Labelled photos from "car-view-cls", an image-classification folder in zakuangyong/yolov11-view-cls-train. The possible labels are: back, back left side 45 degrees, back right side 45 degrees, front, front left side 45 degrees, front right side 45 degrees, left side, right side.

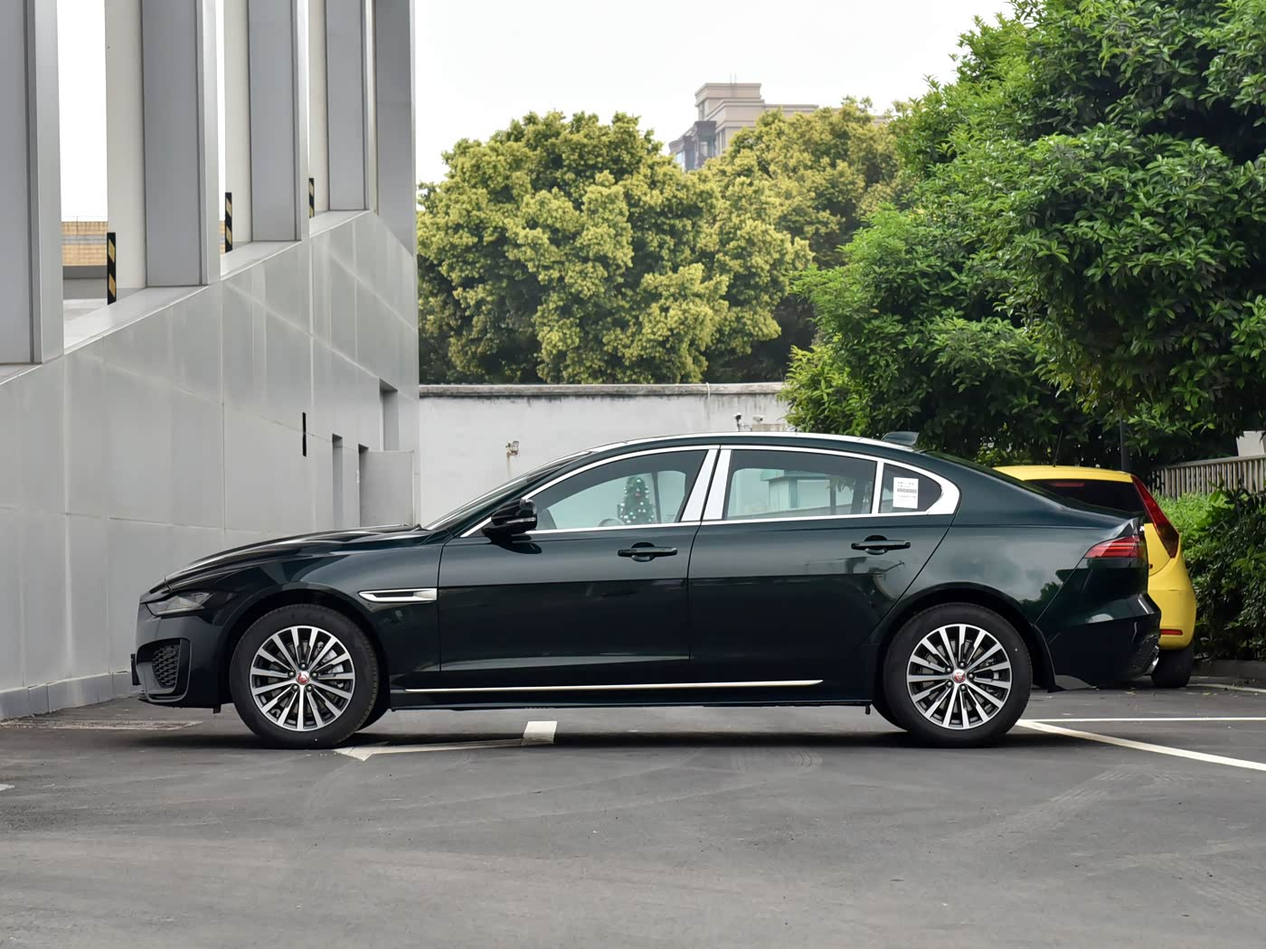
Label: left side

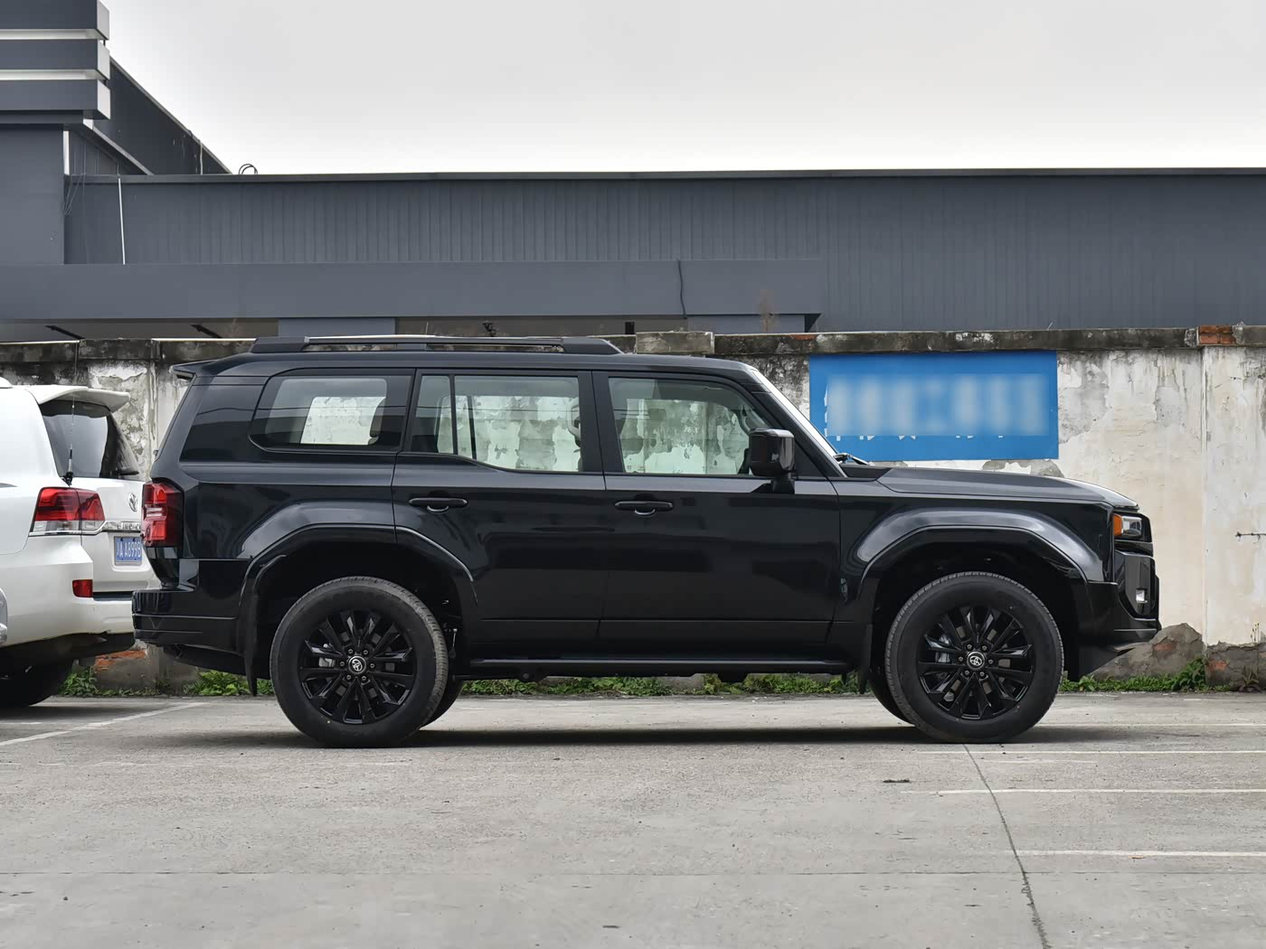
Label: right side

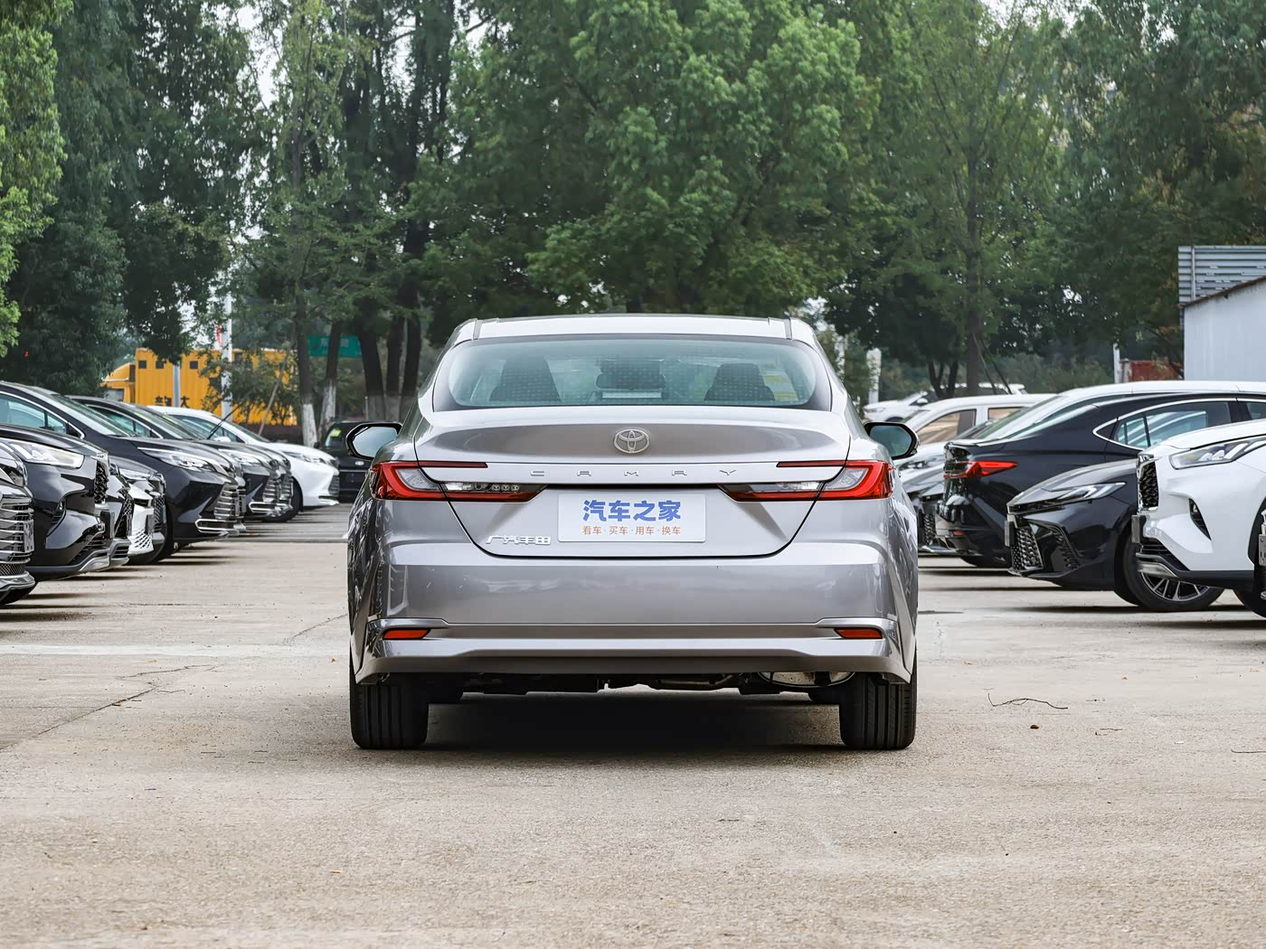
Label: back

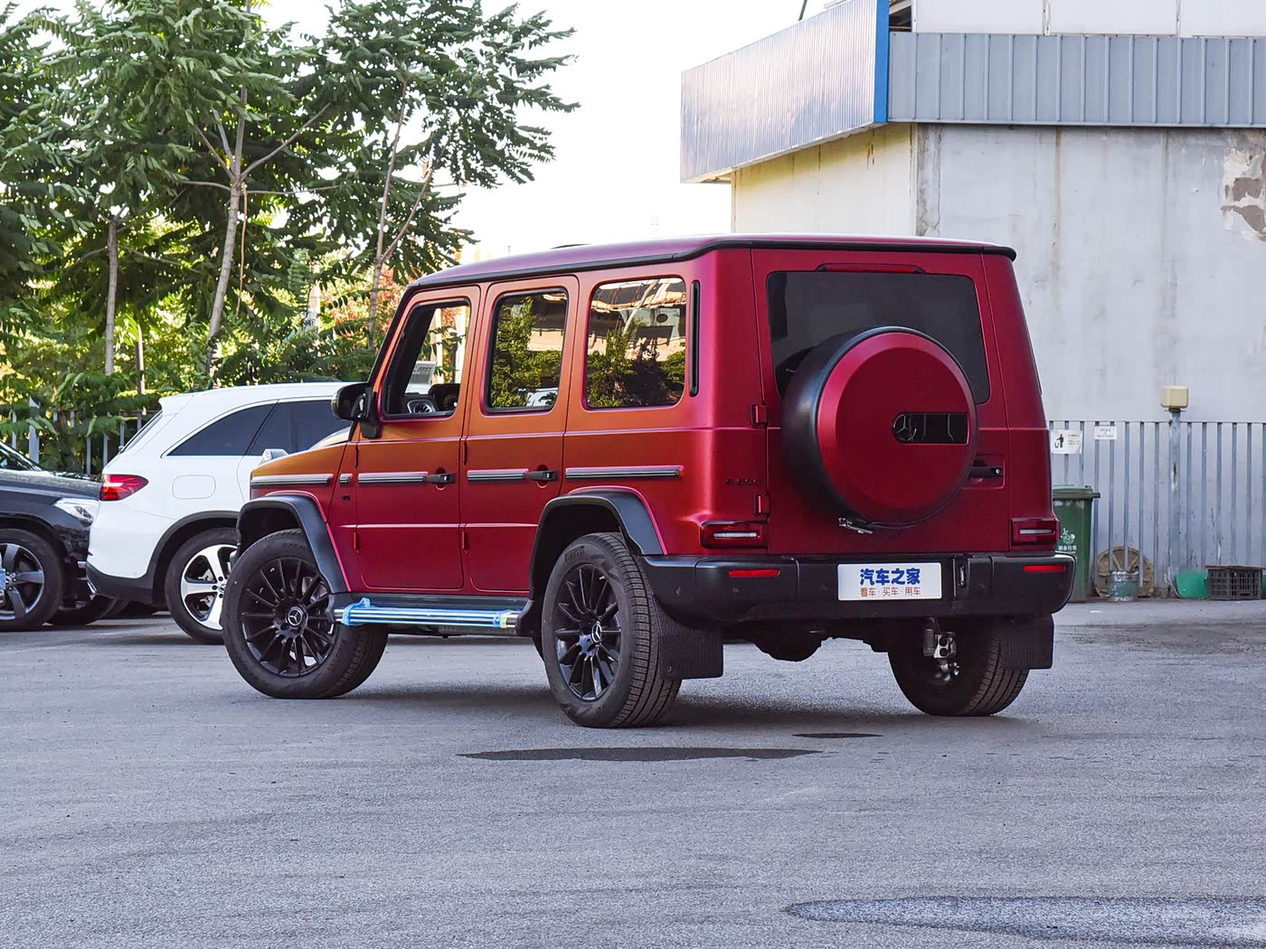
Label: back left side 45 degrees

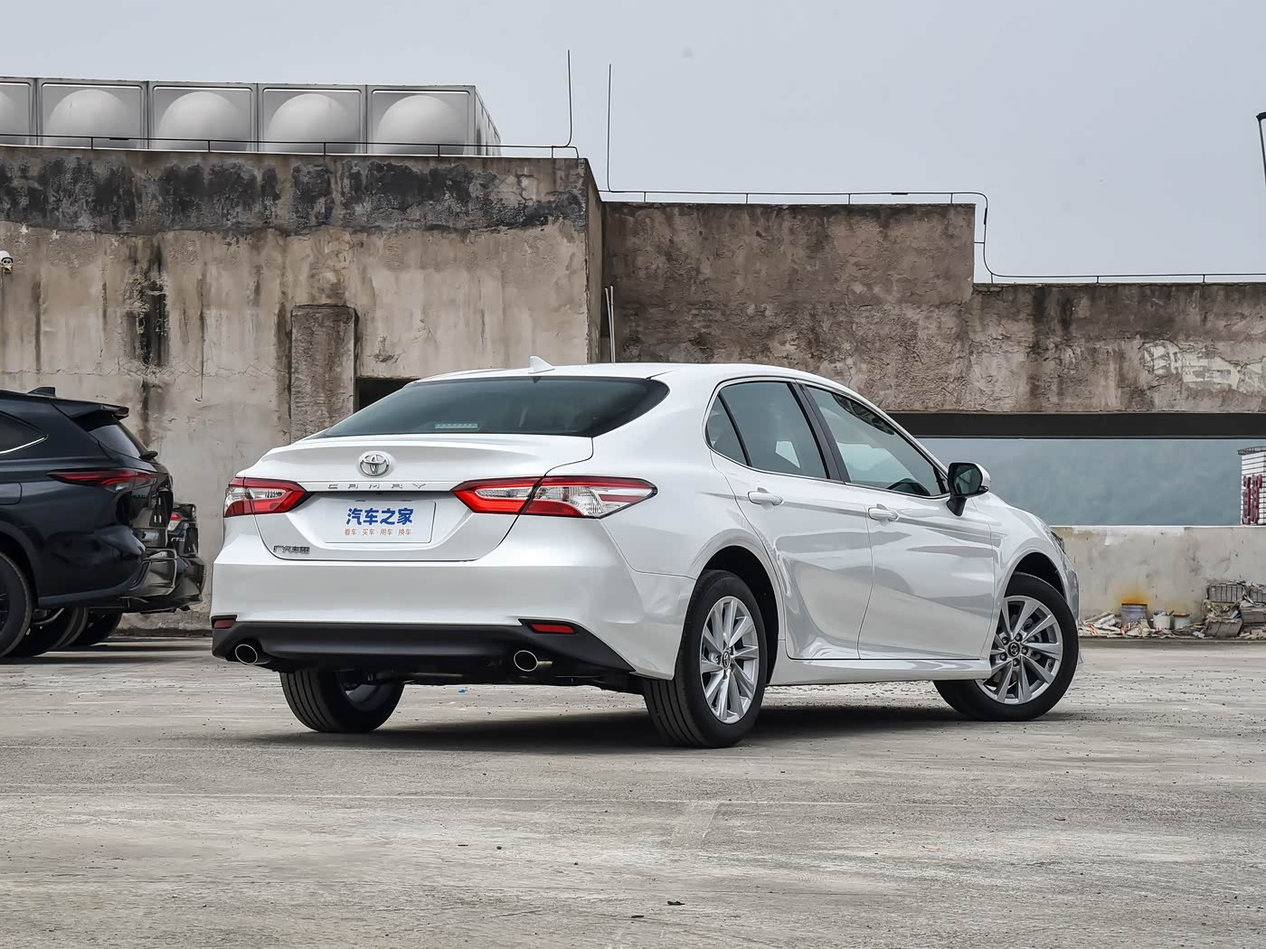
Label: back right side 45 degrees

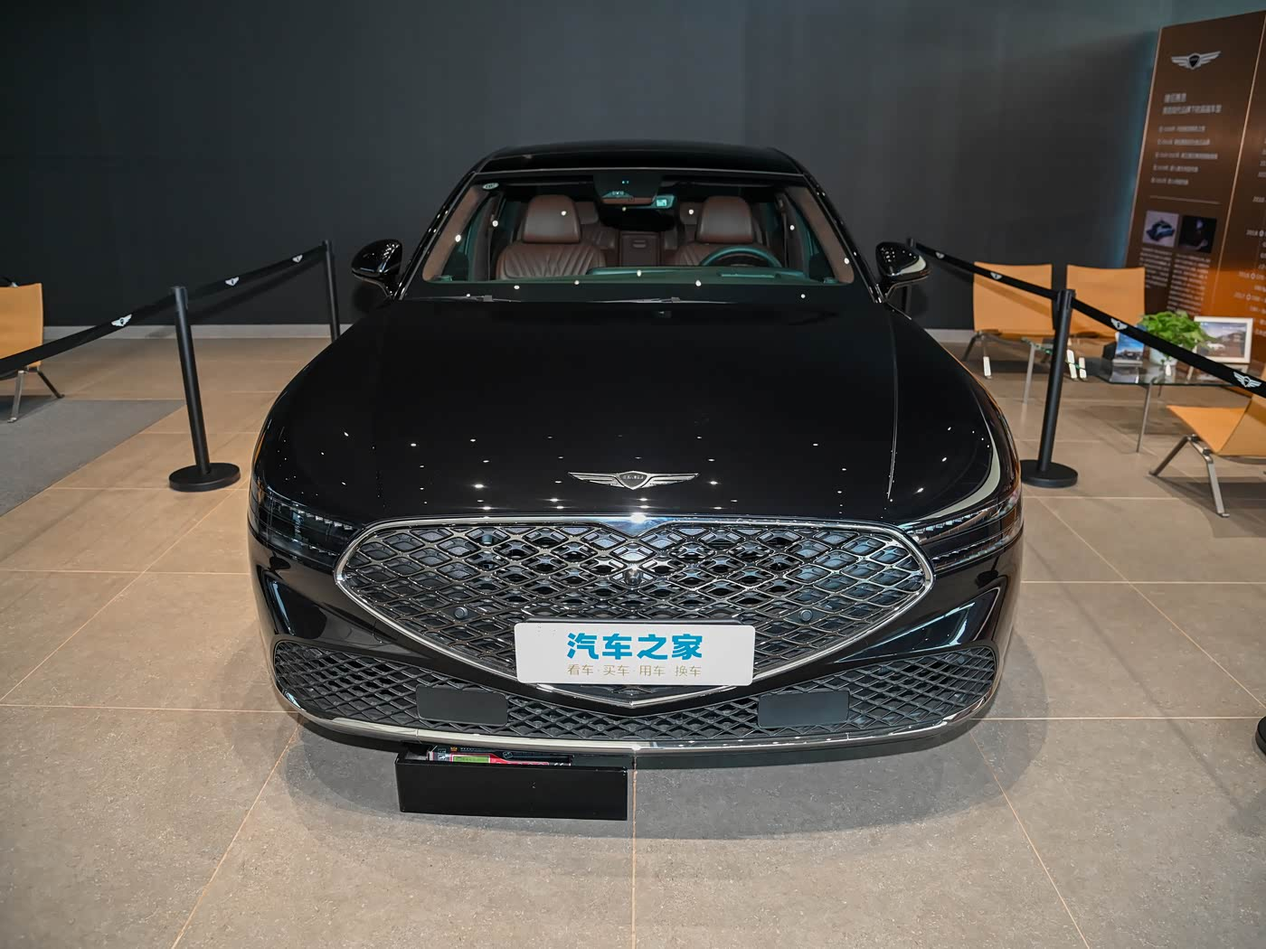
Label: front
